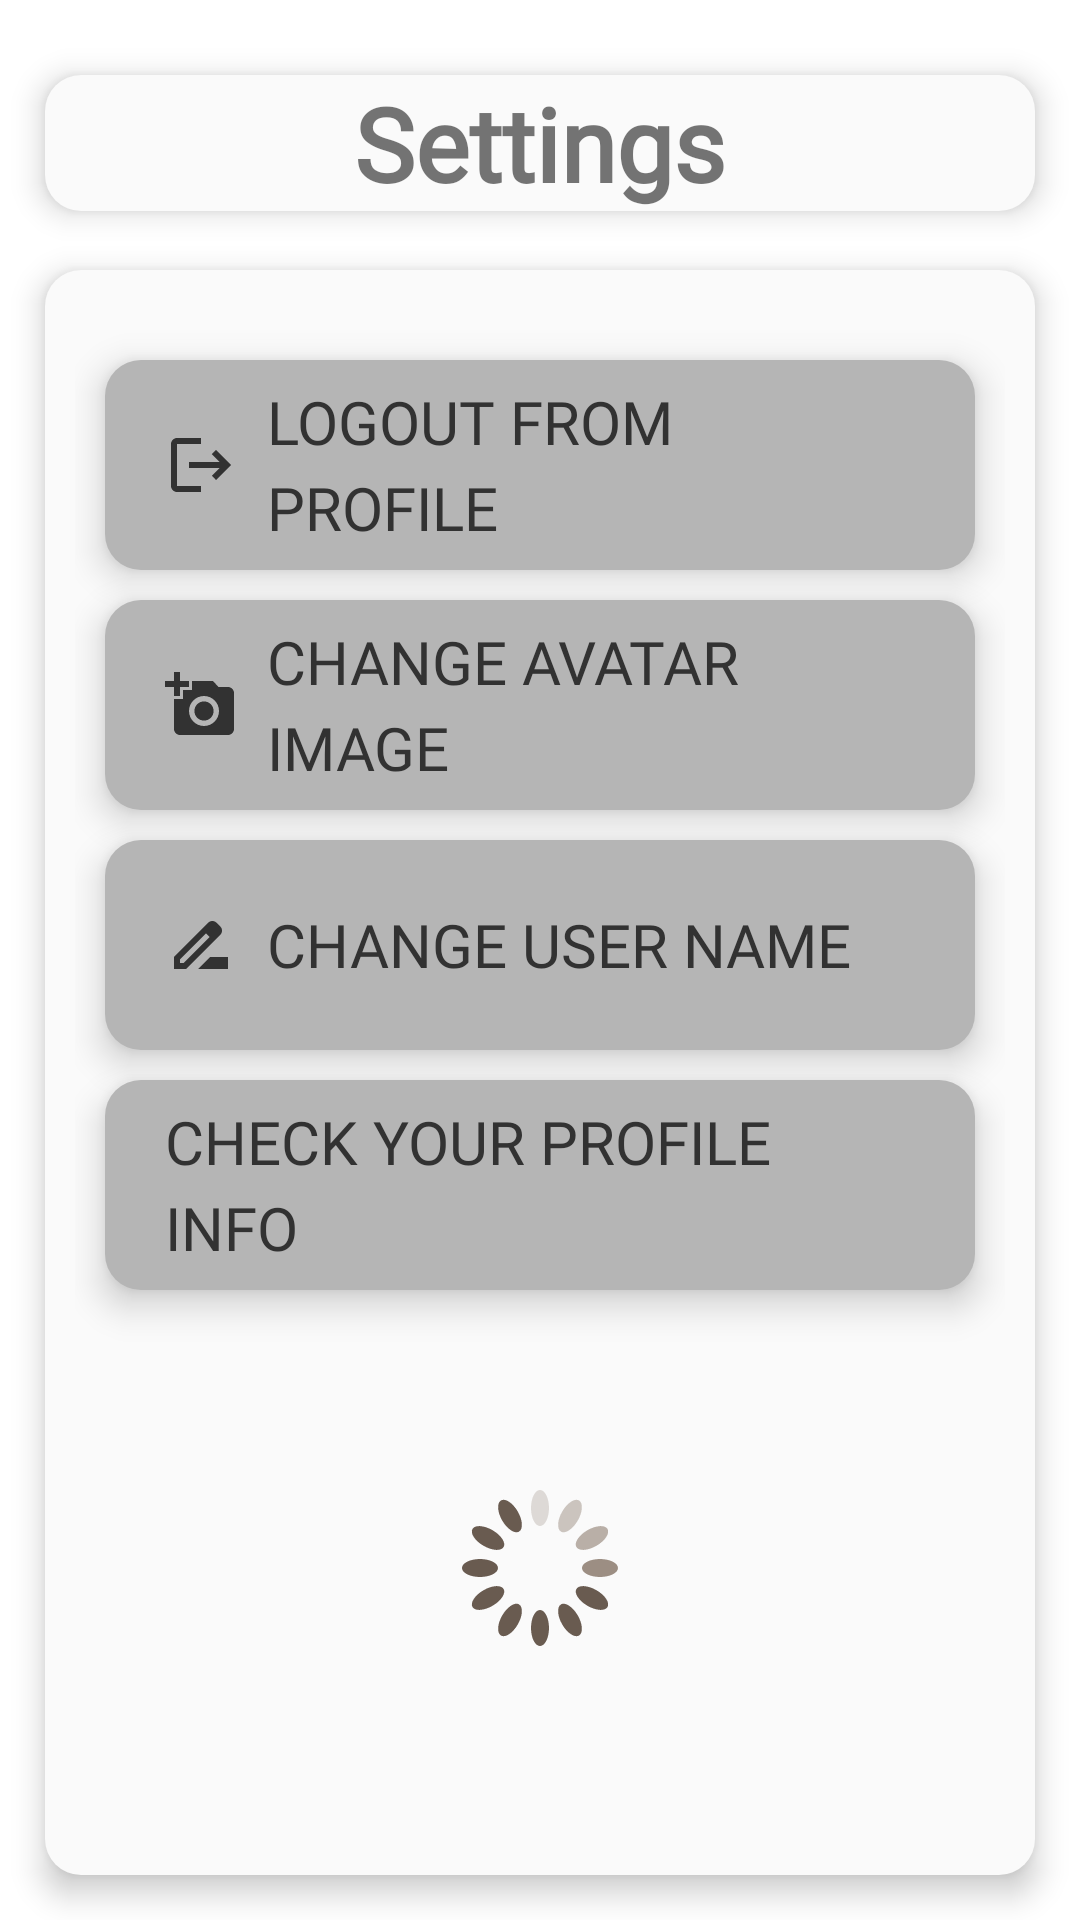

Here is an Android app screen rendered from its layout file. Give the layout XML and the strings, colors and styles it references.
<!-- AndroidManifest.xml: application theme Theme.LunchLink -->
<!-- res/layout/activity_settings.xml -->
<?xml version="1.0" encoding="utf-8"?>
<androidx.constraintlayout.widget.ConstraintLayout xmlns:android="http://schemas.android.com/apk/res/android"
    xmlns:app="http://schemas.android.com/apk/res-auto"
    xmlns:tools="http://schemas.android.com/tools"
    android:layout_width="match_parent"
    android:layout_height="match_parent">

    <androidx.constraintlayout.widget.ConstraintLayout
        android:layout_width="match_parent"
        android:layout_height="wrap_content"
        android:background="@drawable/round_shape"
        android:elevation="3dp"
        android:translationZ="3dp"
        android:layout_marginStart="15dp"
        android:layout_marginTop="20dp"
        android:layout_marginEnd="15dp"
        android:layout_marginBottom="15dp"
        app:layout_constraintBottom_toTopOf="@+id/contentBox"
        app:layout_constraintEnd_toEndOf="parent"
        app:layout_constraintStart_toStartOf="parent"
        app:layout_constraintTop_toTopOf="parent">

        <TextView
            android:id="@+id/textView"
            android:layout_width="match_parent"
            android:layout_height="wrap_content"
            android:gravity="center"
            android:fontFamily="@font/aldrich"
            android:text="@string/settings"
            android:textSize="34sp"
            android:textStyle="bold"
            app:layout_constraintStart_toStartOf="parent"
            app:layout_constraintTop_toTopOf="parent" />
    </androidx.constraintlayout.widget.ConstraintLayout>

    <androidx.constraintlayout.widget.ConstraintLayout
        android:id="@+id/contentBox"
        android:layout_width="match_parent"
        android:layout_height="match_parent"
        android:layout_marginStart="15dp"
        android:layout_marginTop="90dp"
        android:layout_marginEnd="15dp"
        android:layout_marginBottom="15dp"
        android:background="@drawable/round_shape"
        android:clipToPadding="true"
        android:elevation="3dp"
        android:padding="10dp"
        android:translationZ="3dp"
        app:layout_constraintBottom_toBottomOf="parent"
        app:layout_constraintEnd_toEndOf="parent"
        app:layout_constraintStart_toStartOf="parent"
        app:layout_constraintTop_toTopOf="parent">

        <androidx.appcompat.widget.AppCompatButton
            android:id="@+id/sign_out_button"
            android:layout_width="match_parent"
            android:layout_height="70dp"
            android:layout_marginStart="10dp"
            android:layout_marginTop="20dp"
            android:layout_marginEnd="10dp"
            android:contentDescription="@string/todo"
            app:layout_constraintEnd_toEndOf="parent"
            app:layout_constraintStart_toStartOf="parent"
            app:layout_constraintTop_toTopOf="parent"
            android:background="@drawable/round_shape"
            android:backgroundTint="@color/light"
            android:elevation="5dp"
            android:translationZ="5dp"
            android:paddingStart="20dp"
            android:paddingEnd="20dp"
            android:drawableStart="@drawable/baseline_logout_24"
            android:drawableTint="@color/semi_text"
            android:drawablePadding="10dp"
            android:fontFamily="@font/aldrich"
            android:textColor="@color/semi_text"
            android:textSize="20sp"
            android:textAlignment="textStart"
            android:lineSpacingExtra="5dp"
            android:text="@string/logout_from_profile"/>

        <androidx.appcompat.widget.AppCompatButton
            android:id="@+id/change_avatar_button"
            android:layout_width="match_parent"
            android:layout_height="70dp"
            android:layout_marginStart="10dp"
            android:layout_marginTop="10dp"
            android:layout_marginEnd="10dp"
            android:contentDescription="@string/todo"
            app:layout_constraintEnd_toEndOf="parent"
            app:layout_constraintStart_toStartOf="parent"
            app:layout_constraintTop_toBottomOf="@id/sign_out_button"
            android:background="@drawable/round_shape"
            android:backgroundTint="@color/light"
            android:elevation="5dp"
            android:translationZ="5dp"
            android:paddingStart="20dp"
            android:paddingEnd="20dp"
            android:drawableStart="@drawable/baseline_add_a_photo_24"
            android:drawablePadding="10dp"
            android:drawableTint="@color/semi_text"
            android:fontFamily="@font/aldrich"
            android:textColor="@color/semi_text"
            android:textSize="20sp"
            android:textAlignment="textStart"
            android:lineSpacingExtra="5dp"
            android:text="@string/change_avatar_image"/>

        <androidx.appcompat.widget.AppCompatButton
            android:id="@+id/change_username_button"
            android:layout_width="match_parent"
            android:layout_height="70dp"
            android:layout_marginStart="10dp"
            android:layout_marginTop="10dp"
            android:layout_marginEnd="10dp"
            android:contentDescription="@string/todo"
            app:layout_constraintEnd_toEndOf="parent"
            app:layout_constraintStart_toStartOf="parent"
            app:layout_constraintTop_toBottomOf="@id/change_avatar_button"
            android:background="@drawable/round_shape"
            android:backgroundTint="@color/light"
            android:paddingStart="20dp"
            android:paddingEnd="20dp"
            android:drawableStart="@drawable/baseline_drive_file_rename_outline_24"
            android:drawablePadding="10dp"
            android:drawableTint="@color/semi_text"
            android:elevation="5dp"
            android:translationZ="5dp"
            android:fontFamily="@font/aldrich"
            android:textColor="@color/semi_text"
            android:textSize="20sp"
            android:textAlignment="textStart"
            android:lineSpacingExtra="5dp"
            android:text="@string/change_user_name"/>

        <androidx.appcompat.widget.AppCompatButton
            android:id="@+id/get_userinfo_button"
            android:layout_width="match_parent"
            android:layout_height="70dp"
            android:layout_marginStart="10dp"
            android:layout_marginTop="10dp"
            android:layout_marginEnd="10dp"
            android:contentDescription="@string/todo"
            app:layout_constraintEnd_toEndOf="parent"
            app:layout_constraintStart_toStartOf="parent"
            app:layout_constraintTop_toBottomOf="@id/change_username_button"
            android:background="@drawable/round_shape"
            android:backgroundTint="@color/light"
            android:paddingStart="20dp"
            android:paddingEnd="20dp"
            android:drawableStart="@drawable/baseline_info_24"
            android:drawablePadding="10dp"
            android:drawableTint="@color/semi_text"
            android:elevation="5dp"
            android:translationZ="5dp"
            android:fontFamily="@font/aldrich"
            android:textColor="@color/semi_text"
            android:textSize="20sp"
            android:textAlignment="textStart"
            android:text="@string/checkup_your_info"
            android:lineSpacingExtra="5dp"/>

        <ImageView
            android:id="@+id/loadingIcon"
            android:layout_width="wrap_content"
            android:layout_height="wrap_content"
            android:foregroundGravity="center"
            android:scaleType="matrix"
            android:src="@drawable/spin_loading"
            android:translationZ="1dp"
            app:layout_behavior="@string/appbar_scrolling_view_behavior"
            app:layout_constraintBottom_toBottomOf="parent"
            app:layout_constraintEnd_toEndOf="parent"
            app:layout_constraintStart_toStartOf="parent"
            app:layout_constraintTop_toBottomOf="@id/get_userinfo_button" />

    </androidx.constraintlayout.widget.ConstraintLayout>

</androidx.constraintlayout.widget.ConstraintLayout>
<!-- resources referenced by this layout -->
<resources>
  <color name="light">#B5B5B5</color>
  <color name="semi_text">#323232</color>
  <!-- drawable baseline_add_a_photo_24 (drawable) -->
  <vector android:height="24dp" android:tint="#1E1E1E"
      android:viewportHeight="24" android:viewportWidth="24"
      android:width="24dp" xmlns:android="http://schemas.android.com/apk/res/android">
      <path android:fillColor="@android:color/white" android:pathData="M3,4V1h2v3h3v2H5v3H3V6H0V4H3zM6,10V7h3V4h7l1.83,2H21c1.1,0 2,0.9 2,2v12c0,1.1 -0.9,2 -2,2H5c-1.1,0 -2,-0.9 -2,-2V10H6zM13,19c2.76,0 5,-2.24 5,-5s-2.24,-5 -5,-5s-5,2.24 -5,5S10.24,19 13,19zM9.8,14c0,1.77 1.43,3.2 3.2,3.2s3.2,-1.43 3.2,-3.2s-1.43,-3.2 -3.2,-3.2S9.8,12.23 9.8,14z"/>
  </vector>
  <!-- drawable baseline_drive_file_rename_outline_24 (drawable) -->
  <vector android:height="24dp" android:tint="#1E1E1E"
      android:viewportHeight="24" android:viewportWidth="24"
      android:width="24dp" xmlns:android="http://schemas.android.com/apk/res/android">
      <path android:fillColor="@android:color/white" android:pathData="M18.41,5.8L17.2,4.59c-0.78,-0.78 -2.05,-0.78 -2.83,0l-2.68,2.68L3,15.96V20h4.04l8.74,-8.74 2.63,-2.63c0.79,-0.78 0.79,-2.05 0,-2.83zM6.21,18H5v-1.21l8.66,-8.66 1.21,1.21L6.21,18zM11,20l4,-4h6v4H11z"/>
  </vector>
  <!-- drawable baseline_logout_24 (drawable) -->
  <vector android:autoMirrored="true" android:height="24dp"
      android:tint="#1E1E1E" android:viewportHeight="24"
      android:viewportWidth="24" android:width="24dp" xmlns:android="http://schemas.android.com/apk/res/android">
      <path android:fillColor="@android:color/white" android:pathData="M17,7l-1.41,1.41L18.17,11H8v2h10.17l-2.58,2.58L17,17l5,-5zM4,5h8V3H4c-1.1,0 -2,0.9 -2,2v14c0,1.1 0.9,2 2,2h8v-2H4V5z"/>
  </vector>
  <!-- drawable round_shape (drawable) -->
  <shape xmlns:android="http://schemas.android.com/apk/res/android">
      <solid android:color="@color/roundshape"/>
      <corners android:radius="12dp" />
  </shape>
  <!-- drawable spin_loading: vector/xml drawable (drawable, 6700 chars, omitted) -->
  <string name="change_avatar_image">Change Avatar Image</string>
  <string name="change_user_name">Change user name</string>
  <string name="checkup_your_info">Check your profile info</string>
  <string name="logout_from_profile">Logout from profile</string>
  <string name="settings">Settings</string>
  <string name="todo">TODO</string>
  <style name="Theme.LunchLink" parent="Base.Theme.LunchLink" />
  <color name="roundshape">#fafafa</color>
  <style name="Base.Theme.LunchLink" parent="Theme.MaterialComponents.DayNight.NoActionBar">
          
          
          <item name="android:statusBarColor">@color/background</item>
          <item name="android:windowLightStatusBar">true</item>
      </style>
  <color name="background">#fff</color>
</resources>
